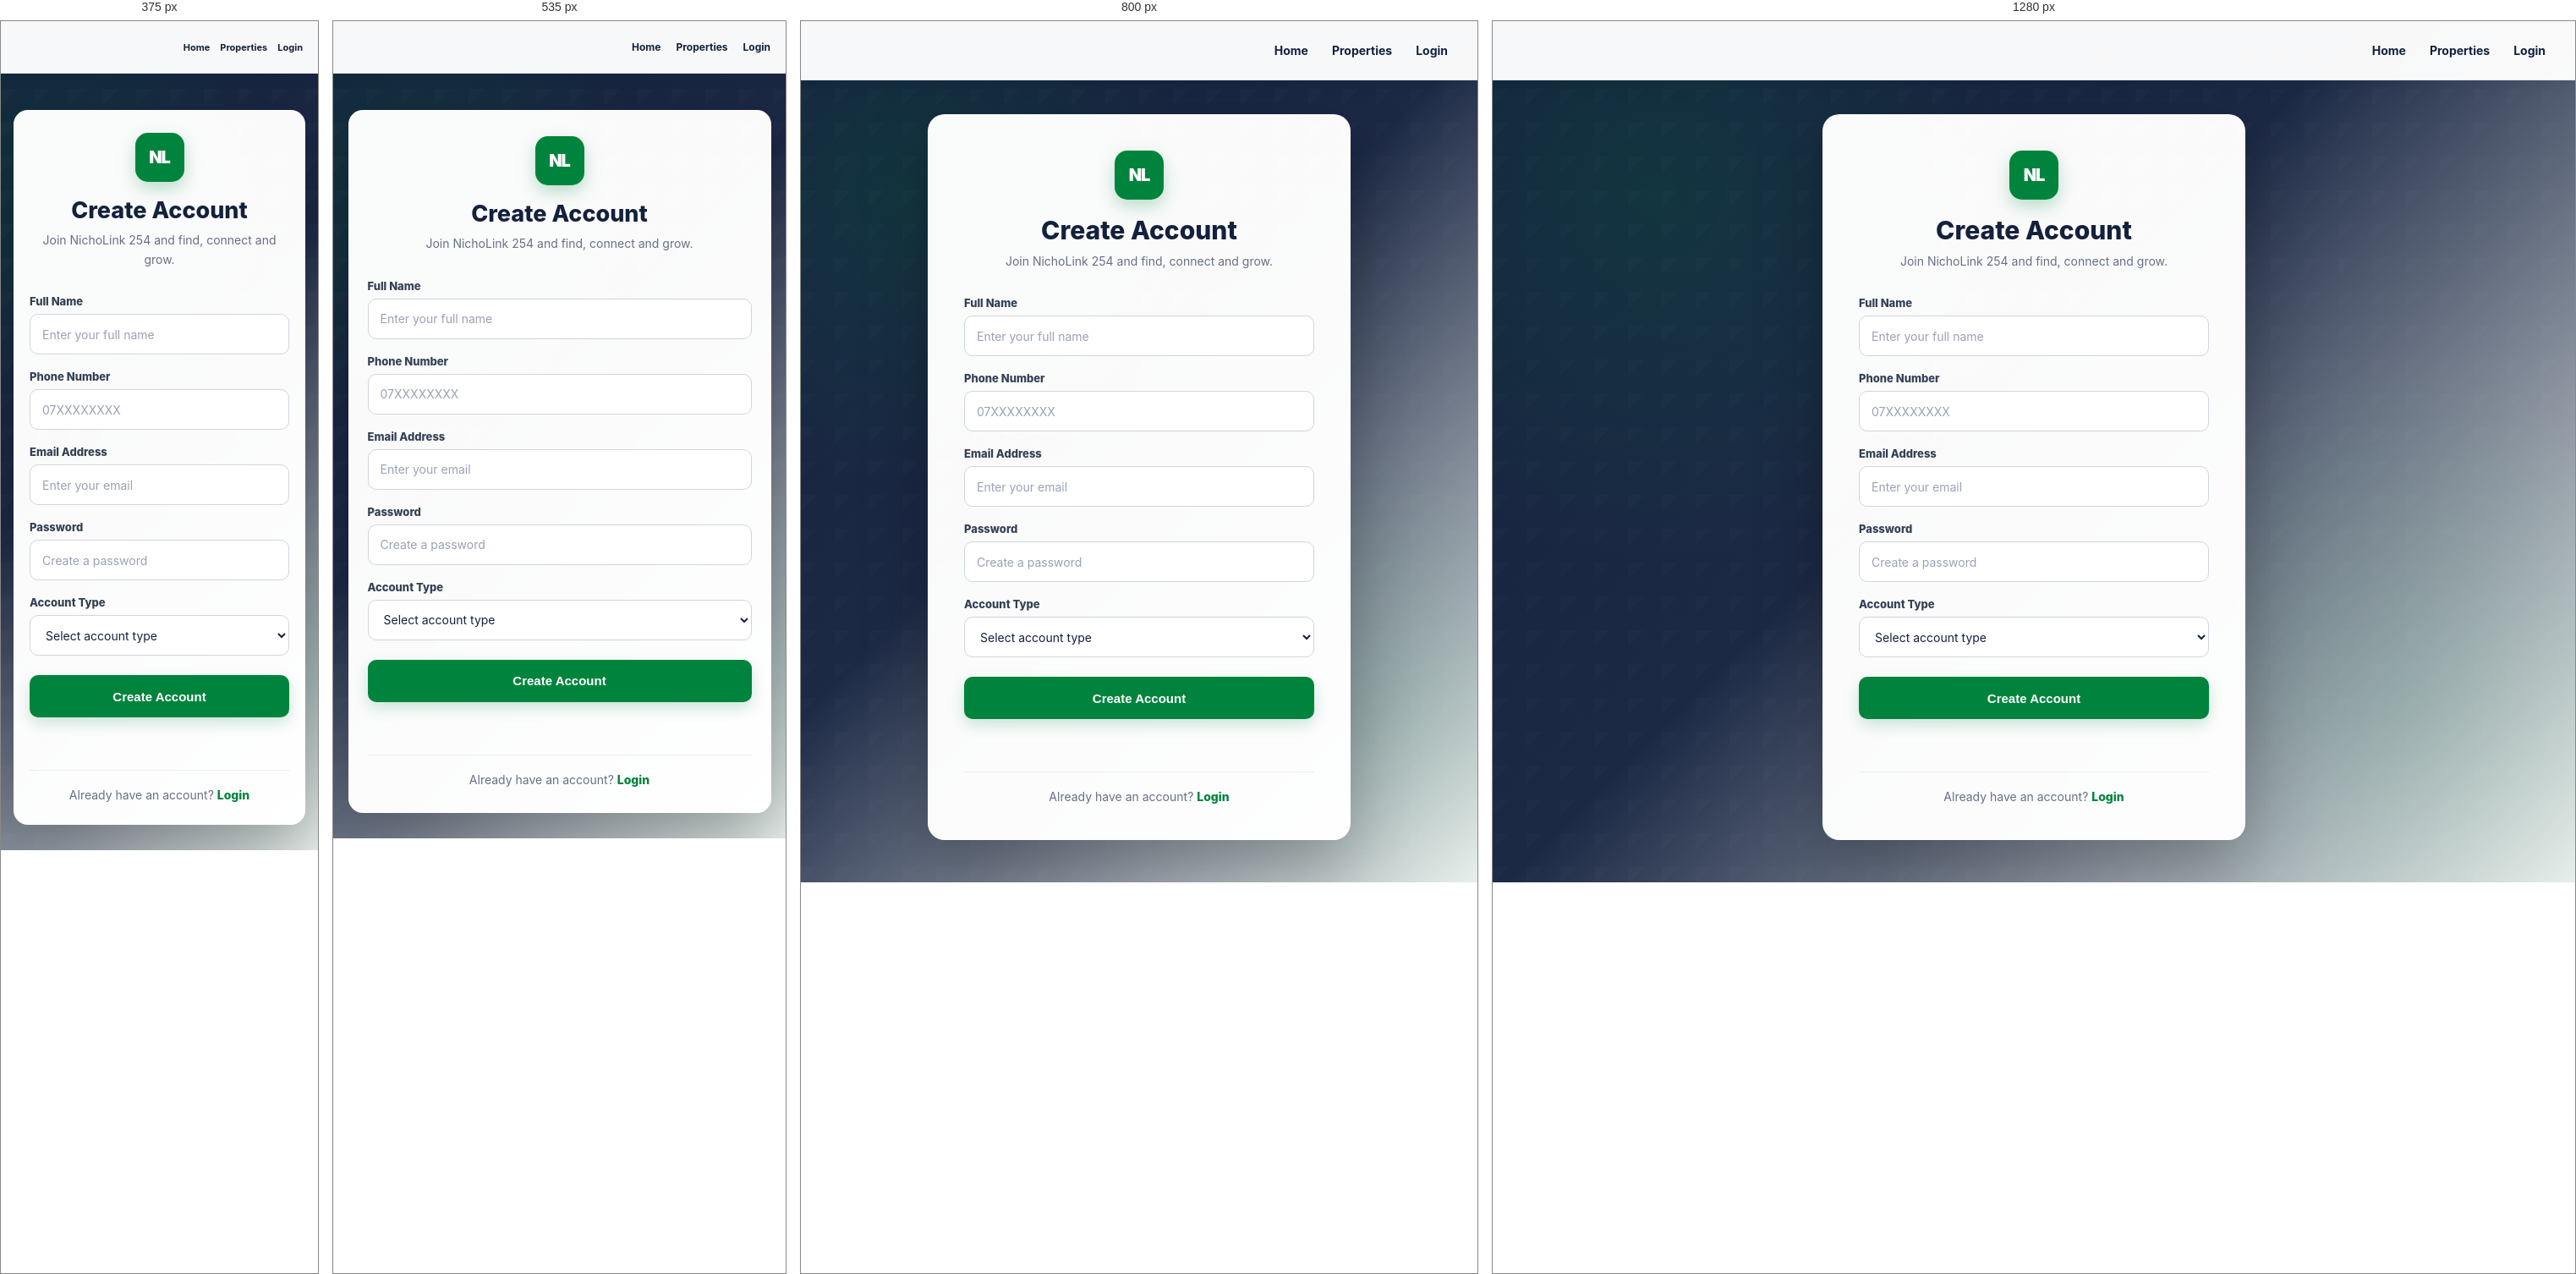
Rendered at 375 px, 535 px, 800 px and 1280 px, left to right.

<!-- file: register.html -->
<!DOCTYPE html>
<html lang="en">

<head>

    <meta charset="UTF-8">

    <meta
        name="viewport"
        content="width=device-width, initial-scale=1.0"
    >

    <title>Create Account | NichoLink 254</title>

    <link rel="stylesheet" href="style.css">

    <script src="https://cdn.jsdelivr.net/npm/@supabase/supabase-js@2"></script>


    <style>

        /* =====================================================
           NICHO LINK 254
           PROFESSIONAL REGISTRATION PAGE
        ===================================================== */


        /* =====================================================
           PAGE
        ===================================================== */

        .register-page {

            min-height: 100vh;

            position: relative;

            display: flex;

            align-items: center;

            justify-content: center;

            padding: 90px 20px 50px;

            overflow: hidden;

            box-sizing: border-box;

            background:

                radial-gradient(
                    circle at 15% 20%,
                    rgba(0, 132, 61, 0.18),
                    transparent 32%
                ),

                radial-gradient(
                    circle at 85% 80%,
                    rgba(0, 132, 61, 0.10),
                    transparent 30%
                ),

                linear-gradient(
                    135deg,
                    #14213D 0%,
                    #1C2945 45%,
                    #EEF2F0 100%
                );

        }



        /* =====================================================
           BACKGROUND PATTERN
        ===================================================== */

        .register-page::before {

            content: "";

            position: absolute;

            inset: 0;

            background:

                linear-gradient(
                    135deg,
                    rgba(255,255,255,0.04) 25%,
                    transparent 25%
                );

            background-size: 40px 40px;

            opacity: 0.35;

            pointer-events: none;

        }



        /* =====================================================
           NAVIGATION
        ===================================================== */

        .register-navbar {

            position: fixed;

            top: 0;

            left: 0;

            right: 0;

            height: 70px;

            display: flex;

            align-items: center;

            justify-content: flex-end;

            padding: 0 35px;

            background:
                rgba(255,255,255,0.97);

            border-bottom:
                1px solid #E5E7EB;

            box-shadow:
                0 4px 20px
                rgba(15,23,42,0.06);

            z-index: 20;

        }



        .register-navbar nav {

            display: flex;

            align-items: center;

            gap: 28px;

        }



        .register-navbar nav a {

            color: #14213D;

            text-decoration: none;

            font-size: 14px;

            font-weight: 700;

            transition:
                color 0.2s ease;

        }



        .register-navbar nav a:hover {

            color: #00843D;

        }



        /* =====================================================
           REGISTRATION CARD
        ===================================================== */

        .register-card {

            width: 100%;

            max-width: 500px;

            position: relative;

            z-index: 10;

            margin-top: 20px;

            padding: 42px;

            box-sizing: border-box;

            background:
                rgba(255,255,255,0.98);

            border:
                1px solid
                rgba(255,255,255,0.8);

            border-radius: 20px;

            box-shadow:
                0 30px 80px
                rgba(0,0,0,0.25);

        }



        /* =====================================================
           CARD HEADER
        ===================================================== */

        .register-card-header {

            text-align: center;

            margin-bottom: 30px;

        }



        /* =====================================================
           BRAND MARK
        ===================================================== */

        .register-card-header .brand-mark {

            width: 58px;

            height: 58px;

            margin:
                0 auto 18px;

            display: flex;

            align-items: center;

            justify-content: center;

            border-radius: 15px;

            background:
                #00843D;

            color:
                #FFFFFF;

            font-size: 20px;

            font-weight: 900;

            letter-spacing: -1px;

            box-shadow:
                0 8px 20px
                rgba(0,132,61,0.25);

        }



        /* =====================================================
           TITLE
        ===================================================== */

        .register-card h1 {

            margin:
                0 0 8px;

            color:
                #14213D;

            font-size:
                30px;

            font-weight:
                850;

            line-height:
                1.2;

        }



        .register-intro {

            margin:
                0;

            color:
                #667085;

            font-size:
                14px;

            line-height:
                1.6;

        }



        /* =====================================================
           FORM LABELS
        ===================================================== */

        .register-card label {

            display:
                block;

            margin-bottom:
                7px;

            color:
                #344054;

            font-size:
                13px;

            font-weight:
                800;

        }



        /* =====================================================
           FORM INPUTS
        ===================================================== */

        .register-card input,
        .register-card select {

            width:
                100%;

            height:
                48px;

            padding:
                0 14px;

            margin-bottom:
                18px;

            box-sizing:
                border-box;

            border:
                1px solid #D0D5DD;

            border-radius:
                10px;

            background:
                #FFFFFF;

            color:
                #14213D;

            font-family:
                inherit;

            font-size:
                14px;

            outline:
                none;

            transition:
                border-color 0.2s ease,
                box-shadow 0.2s ease;

        }



        .register-card input::placeholder {

            color:
                #98A2B3;

        }



        .register-card input:focus,
        .register-card select:focus {

            border-color:
                #00843D;

            box-shadow:
                0 0 0 3px
                rgba(0,132,61,0.10);

        }



        .register-card select {

            cursor:
                pointer;

        }



        /* =====================================================
           REGISTER BUTTON
        ===================================================== */

        #register-button {

            width:
                100%;

            height:
                50px;

            margin-top:
                5px;

            border:
                none;

            border-radius:
                10px;

            background:
                #00843D;

            color:
                #FFFFFF;

            font-size:
                15px;

            font-weight:
                800;

            cursor:
                pointer;

            box-shadow:
                0 7px 18px
                rgba(0,132,61,0.20);

            transition:
                background 0.2s ease,
                transform 0.2s ease,
                box-shadow 0.2s ease;

        }



        #register-button:hover {

            background:
                #006B31;

            transform:
                translateY(-1px);

            box-shadow:
                0 10px 24px
                rgba(0,132,61,0.25);

        }



        #register-button:disabled {

            opacity:
                0.65;

            cursor:
                not-allowed;

            transform:
                none;

        }



        /* =====================================================
           MESSAGE
        ===================================================== */

        #register-message {

            min-height:
                20px;

            margin:
                18px 0 0;

            text-align:
                center;

            font-size:
                13px;

            line-height:
                1.5;

        }



        /* =====================================================
           LOGIN LINK
        ===================================================== */

        .login-link {

            margin:
                24px 0 0;

            padding-top:
                20px;

            border-top:
                1px solid #EAECF0;

            text-align:
                center;

            color:
                #667085;

            font-size:
                14px;

        }



        .login-link a {

            color:
                #00843D;

            font-weight:
                800;

            text-decoration:
                none;

        }



        .login-link a:hover {

            text-decoration:
                underline;

        }



        /* =====================================================
           MOBILE
        ===================================================== */

        @media (max-width: 700px) {

            .register-navbar {

                height:
                    62px;

                padding:
                    0 18px;

            }



            .register-navbar nav {

                gap:
                    18px;

            }



            .register-navbar nav a {

                font-size:
                    12px;

            }



            .register-page {

                padding:
                    85px 15px 30px;

            }



            .register-card {

                padding:
                    30px 22px;

                border-radius:
                    17px;

            }



            .register-card h1 {

                font-size:
                    27px;

            }

        }



        /* =====================================================
           SMALL PHONES
        ===================================================== */

        @media (max-width: 420px) {

            .register-navbar nav {

                gap:
                    12px;

            }



            .register-navbar nav a {

                font-size:
                    11px;

            }



            .register-card {

                padding:
                    26px 18px;

            }

        }

    </style>

</head>



<body>


<!-- =====================================================
     NAVIGATION
===================================================== -->

<header class="register-navbar">

    <nav>

        <a href="index.html">
            Home
        </a>

        <a href="properties.html">
            Properties
        </a>

        <a href="login.html">
            Login
        </a>

    </nav>

</header>



<!-- =====================================================
     REGISTRATION PAGE
===================================================== -->

<main class="register-page">


    <!-- =================================================
         REGISTRATION CARD
    ================================================== -->

    <section class="register-card">


        <!-- CARD HEADER -->

        <div class="register-card-header">


            <!-- SIMPLE BRAND MARK -->

            <div class="brand-mark">

                NL

            </div>



            <h1>

                Create Account

            </h1>



            <p class="register-intro">

                Join NichoLink 254 and find,
                connect and grow.

            </p>


        </div>



        <!-- =================================================
             REGISTRATION FORM
        ================================================== -->

        <form id="register-form">


            <!-- FULL NAME -->

            <label for="full_name">

                Full Name

            </label>


            <input
                type="text"
                id="full_name"
                required
                placeholder="Enter your full name"
                autocomplete="name"
            >



            <!-- PHONE -->

            <label for="phone">

                Phone Number

            </label>


            <input
                type="tel"
                id="phone"
                required
                placeholder="07XXXXXXXX"
                autocomplete="tel"
            >



            <!-- EMAIL -->

            <label for="email">

                Email Address

            </label>


            <input
                type="email"
                id="email"
                required
                placeholder="Enter your email"
                autocomplete="email"
            >



            <!-- PASSWORD -->

            <label for="password">

                Password

            </label>


            <input
                type="password"
                id="password"
                required
                minlength="6"
                placeholder="Create a password"
                autocomplete="new-password"
            >



            <!-- ACCOUNT TYPE -->

            <label for="account_type">

                Account Type

            </label>


            <select
                id="account_type"
                required
            >

                <option value="">

                    Select account type

                </option>


                <option value="tenant">

                    Tenant

                </option>


                <option value="landlord">

                    Landlord

                </option>

            </select>



            <!-- CREATE ACCOUNT -->

            <button
                type="submit"
                id="register-button"
            >

                Create Account

            </button>


        </form>



        <!-- =================================================
             STATUS MESSAGE
        ================================================== -->

        <p id="register-message"></p>



        <!-- =================================================
             LOGIN
        ================================================== -->

        <p class="login-link">

            Already have an account?

            <a href="login.html">

                Login

            </a>

        </p>


    </section>


</main>



<!-- =====================================================
     SUPABASE
===================================================== -->

<script src="supabase.js"></script>



<!-- =====================================================
     REGISTRATION JAVASCRIPT
===================================================== -->

<script>


const registerForm =
    document.getElementById(
        "register-form"
    );


const registerButton =
    document.getElementById(
        "register-button"
    );


const registerMessage =
    document.getElementById(
        "register-message"
    );



/* =====================================================
   FORM SUBMISSION
===================================================== */

registerForm.addEventListener(
    "submit",
    async function(event) {

        event.preventDefault();


        /* =============================================
           GET FORM VALUES
        ============================================= */

        const fullName =
    document
        .getElementById(
            "full_name"
        )
        .value
        .trim();

if (
    !fullName ||
    fullName.length < 2 ||
    fullName.length > 100
) {
    throw new Error(
        "Please enter a valid full name between 2 and 100 characters."
    );
}


        const phone =
    document
        .getElementById(
            "phone"
        )
        .value
        .trim();

if (
    !/^(?:07|01)\d{8}$/.test(phone)
) {
    throw new Error(
        "Please enter a valid Kenyan phone number, e.g. 0712345678."
    );
}


        const email =
    document
        .getElementById(
            "email"
        )
        .value
        .trim()
        .toLowerCase();

if (
    !/^[^\s@]+@[^\s@]+\.[^\s@]+$/.test(email) ||
    email.length > 254
) {
    throw new Error(
        "Please enter a valid email address."
    );
}


        const password =
    document
        .getElementById(
            "password"
        )
        .value;

if (
    password.length < 8 ||
    password.length > 72
) {
    throw new Error(
        "Password must be between 8 and 72 characters."
    );
}


        const accountType =
    document
        .getElementById(
            "account_type"
        )
        .value
        .trim()
        .toLowerCase();

const allowedAccountTypes = [
    "tenant",
    "landlord"
];

if (
    !allowedAccountTypes.includes(
        accountType
    )
) {
    throw new Error(
        "Please select a valid account type."
    );
}



        /* =============================================
           ACCOUNT TYPE VALIDATION
        ============================================= */

        if (!accountType) {

            registerMessage.style.color =
                "#B42318";


            registerMessage.textContent =
                "Please select an account type.";


            return;

        }



        /* =============================================
           BUTTON LOADING STATE
        ============================================= */

        registerButton.disabled =
            true;


        registerButton.textContent =
            "Creating account...";


        registerMessage.textContent =
            "";



        try {


            /* =========================================
               CREATE SUPABASE ACCOUNT
            ========================================= */

            const {
                data,
                error
            } =
                await supabaseClient
                    .auth
                    .signUp({

                        email:
                            email,

                        password:
                            password,

                        options: {

                            data: {

                                full_name:
                                    fullName,

                                phone:
                                    phone,

                                account_type:
                                    accountType

                            }

                        }

                    });



            /* =========================================
               CHECK ERROR
            ========================================= */

            if (error) {

                throw error;

            }



            if (!data.user) {

                throw new Error(
                    "Unable to create account."
                );

            }



            /* =========================================
               SUCCESS
            ========================================= */

            registerMessage.style.color =
                "#15803D";


            registerMessage.textContent =
                "Account created successfully. Please check your email to confirm your account.";


            registerForm.reset();


        }


        catch (error) {


            console.error(
                "Registration error:",
                error
            );


            registerMessage.style.color =
                "#B42318";


            registerMessage.textContent =
                error.message ||
                "Unable to create account.";


        }


        finally {


            registerButton.disabled =
                false;


            registerButton.textContent =
                "Create Account";


        }

    }
);


</script>


</body>

</html>

/* @media block from style.css */
@media (max-width: 900px) {

    .dashboard-stats {

        grid-template-columns:
            repeat(2, minmax(0, 1fr));
    }

    .landlord-properties-grid {

        grid-template-columns:
            1fr;
    }

    .footer-content {

        grid-template-columns:
            1fr 1fr;
    }
}

/* @media block from style.css */
@media (max-width: 650px) {

    .navbar {

        padding:
            12px 4%;

        flex-wrap:
            wrap;

        min-height:
            auto;
    }

    .navbar nav {

        order:
            3;

        width:
            100%;

        justify-content:
            center;
    }

    .navbar nav a {

        padding:
            8px 10px;

        font-size:
            12px;
    }

    .dashboard-page {

        width:
            92%;

        padding-top:
            28px;
    }

    .dashboard-header {

        flex-direction:
            column;

        align-items:
            flex-start;
    }

    .dashboard-header .dashboard-add-button {

        width:
            100%;
    }

    .dashboard-stats {

        grid-template-columns:
            1fr;

        gap:
            12px;
    }

    .dashboard-properties {

        padding:
            18px;

        border-radius:
            14px;
    }

    .footer-content {

        grid-template-columns:
            1fr;
    }
}